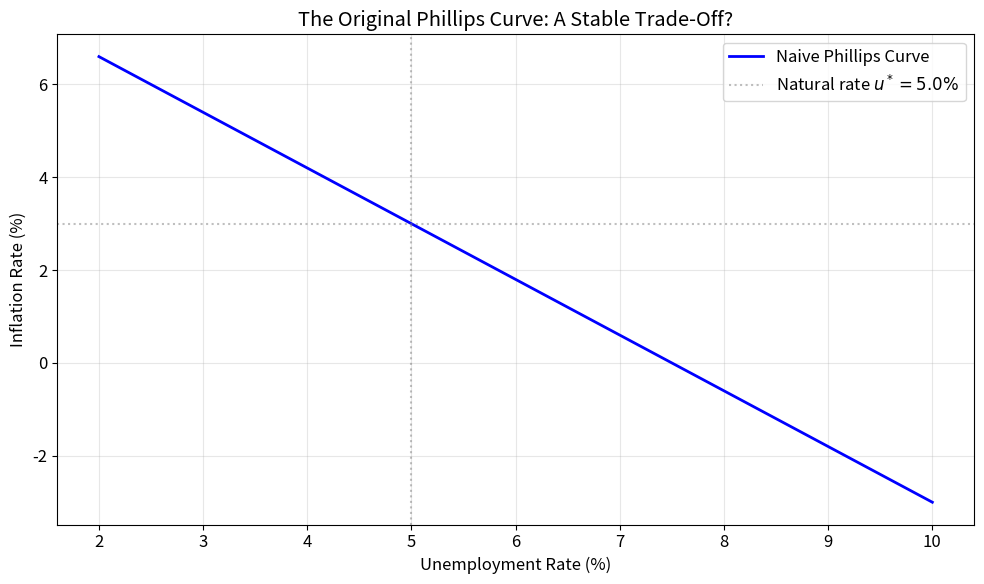
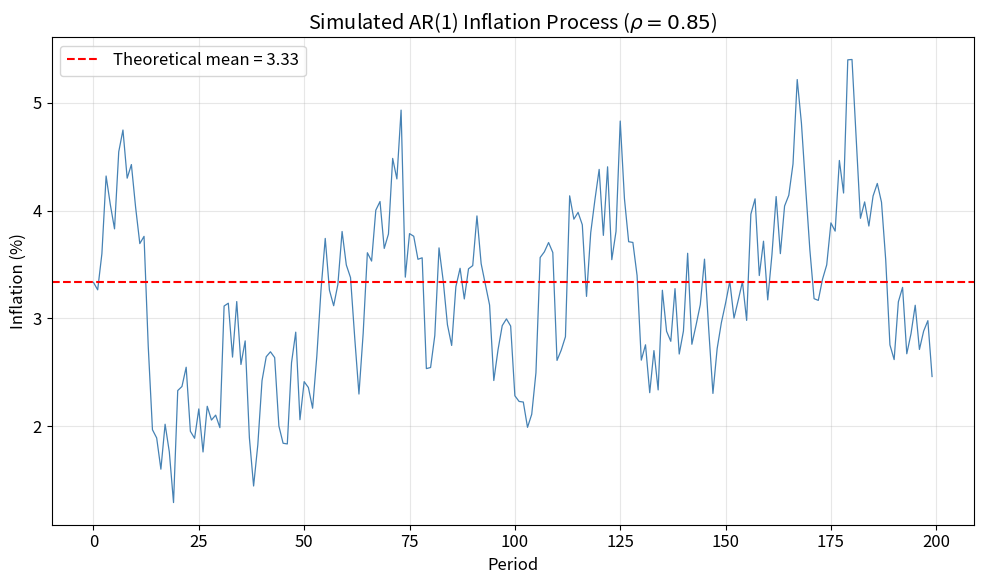
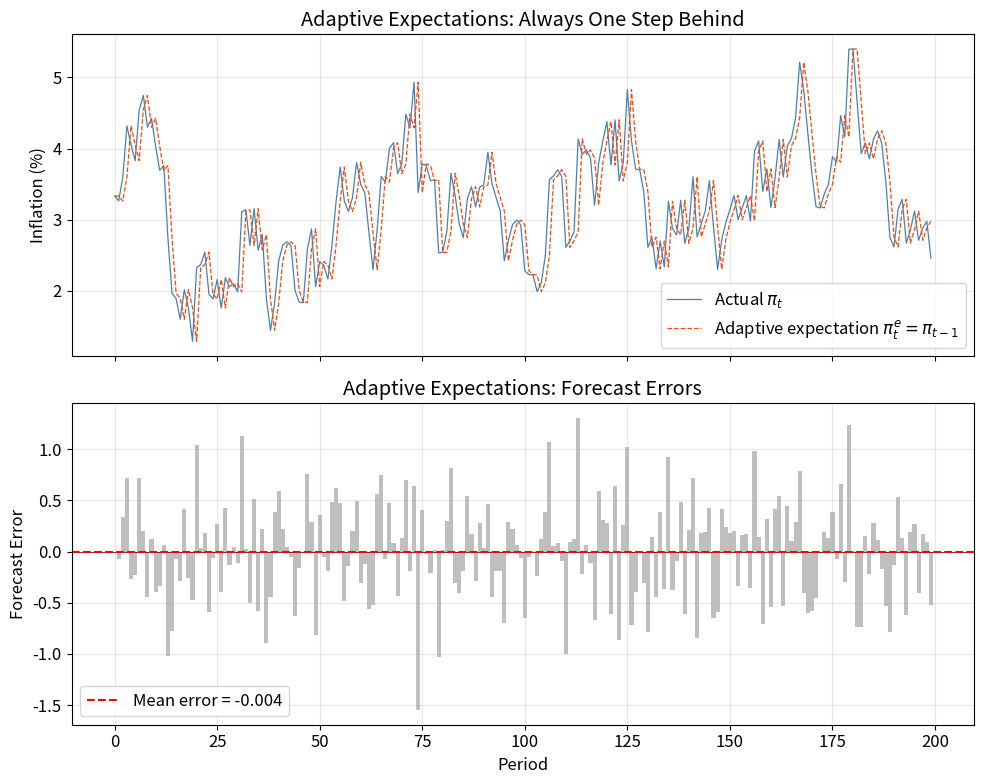
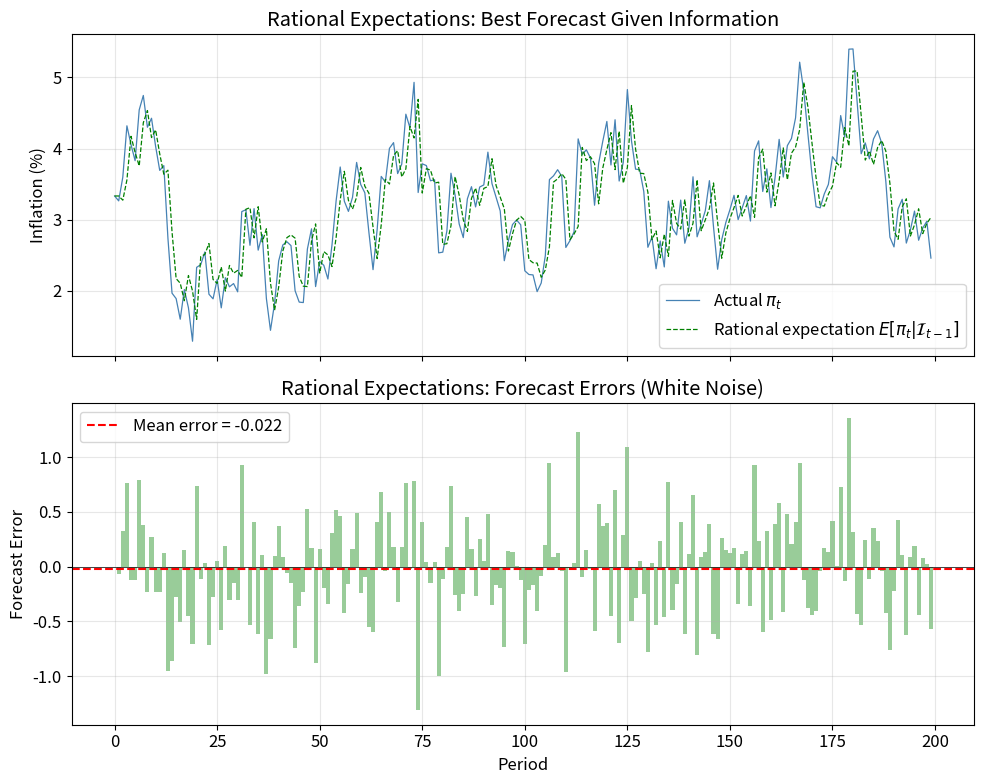
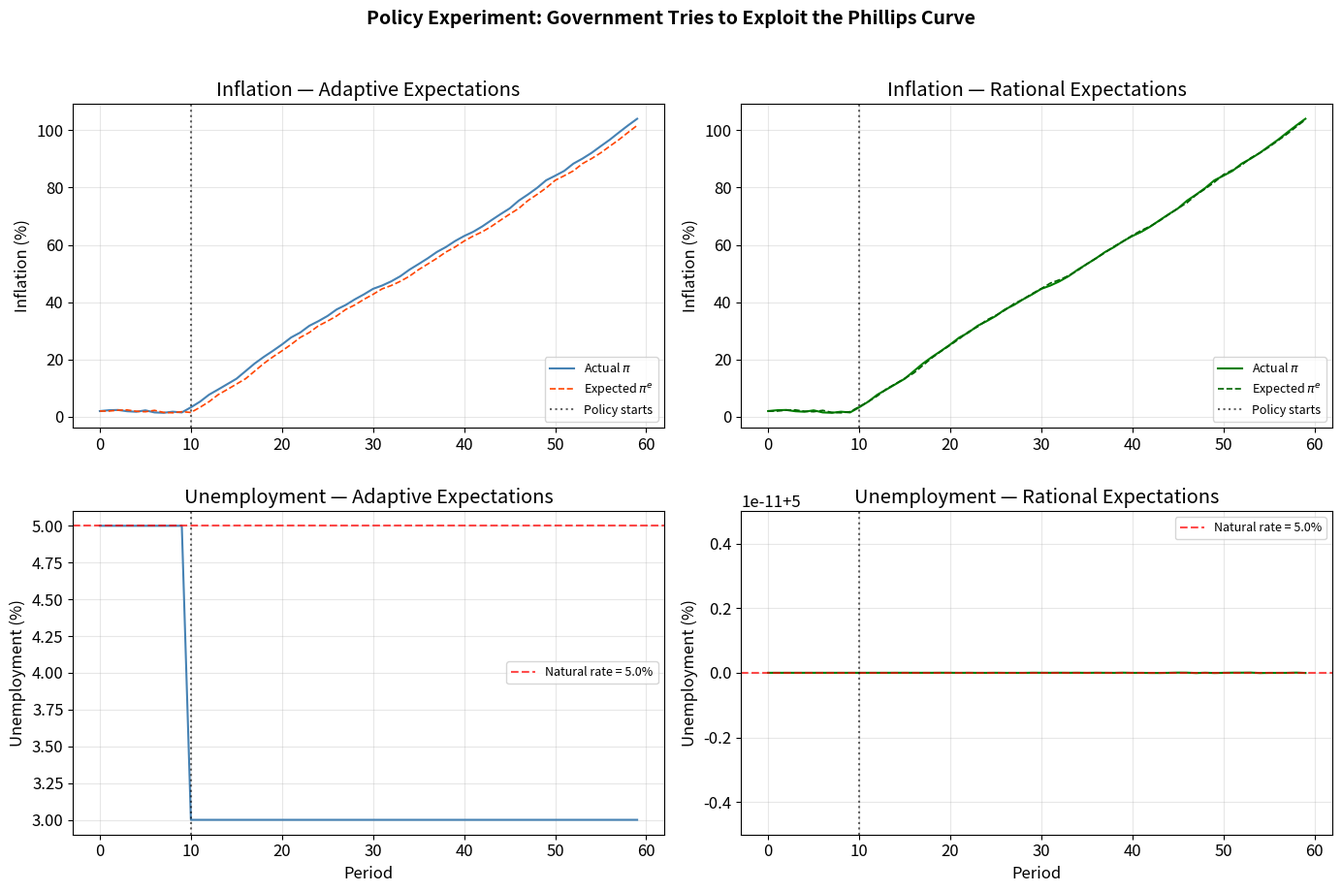
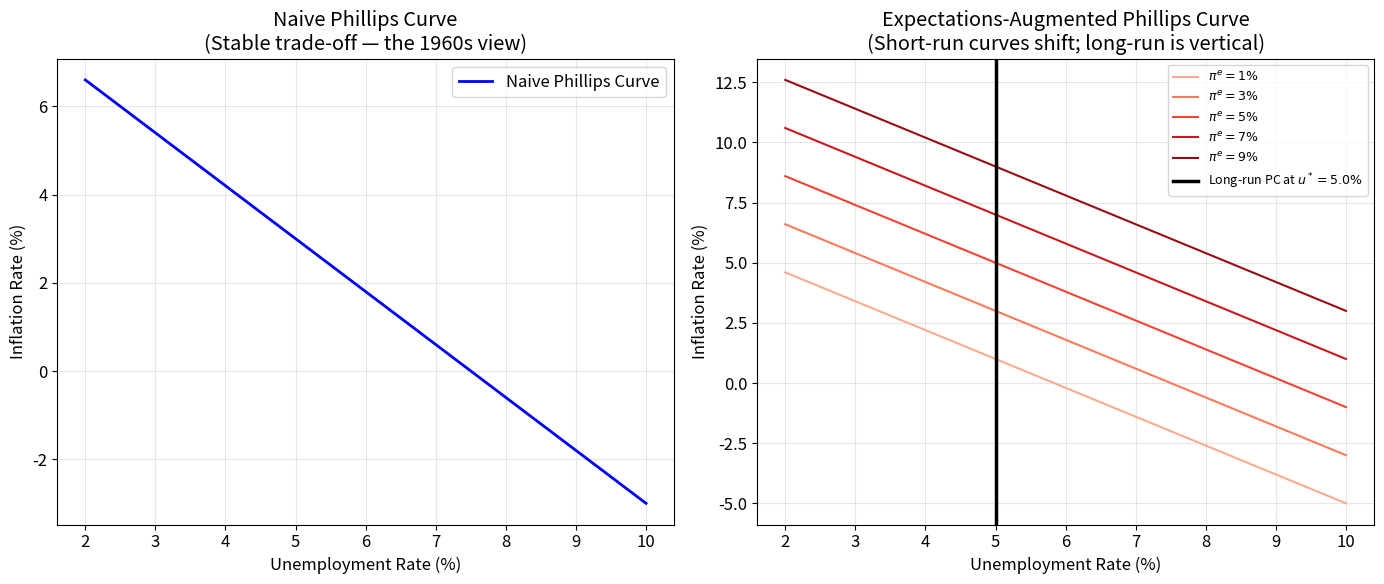
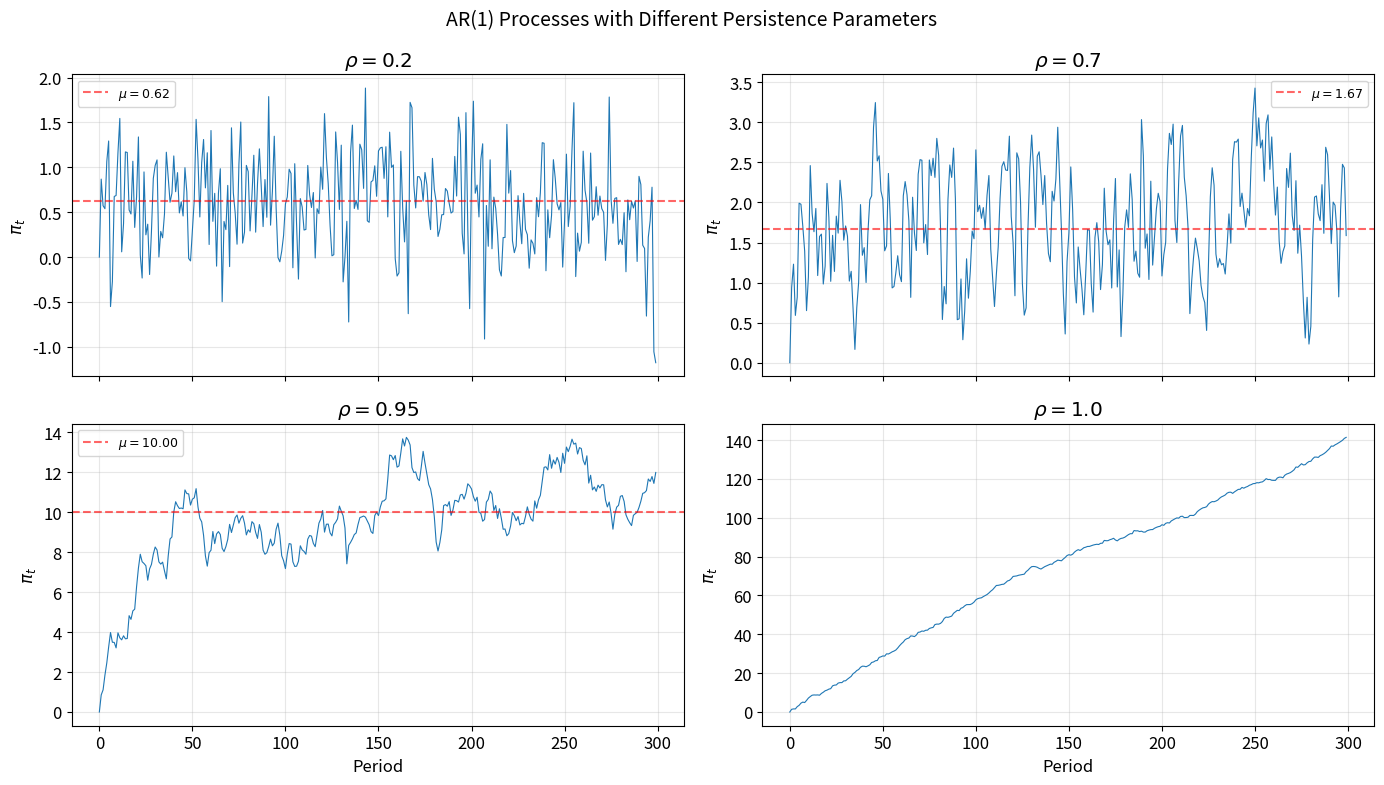
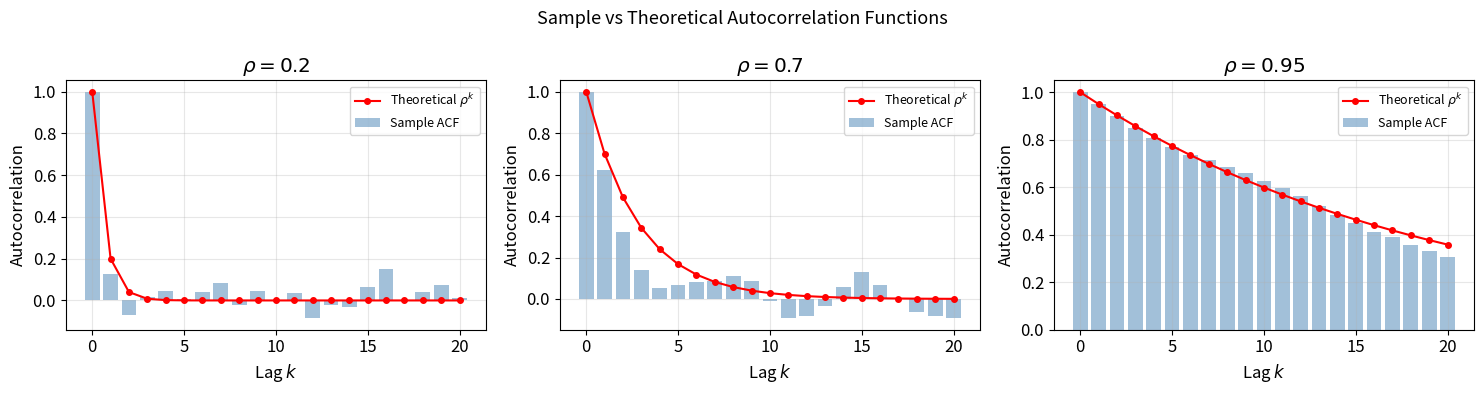
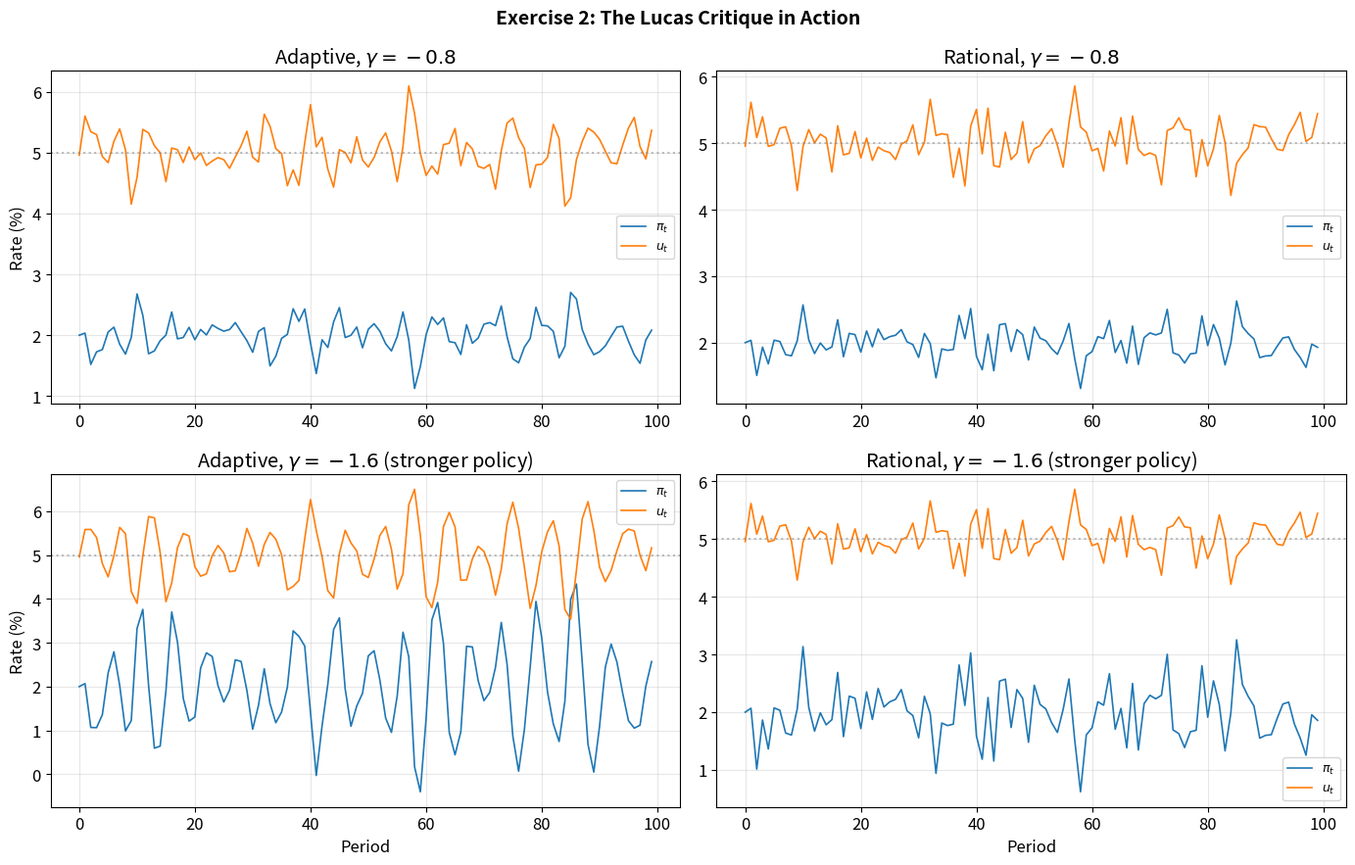
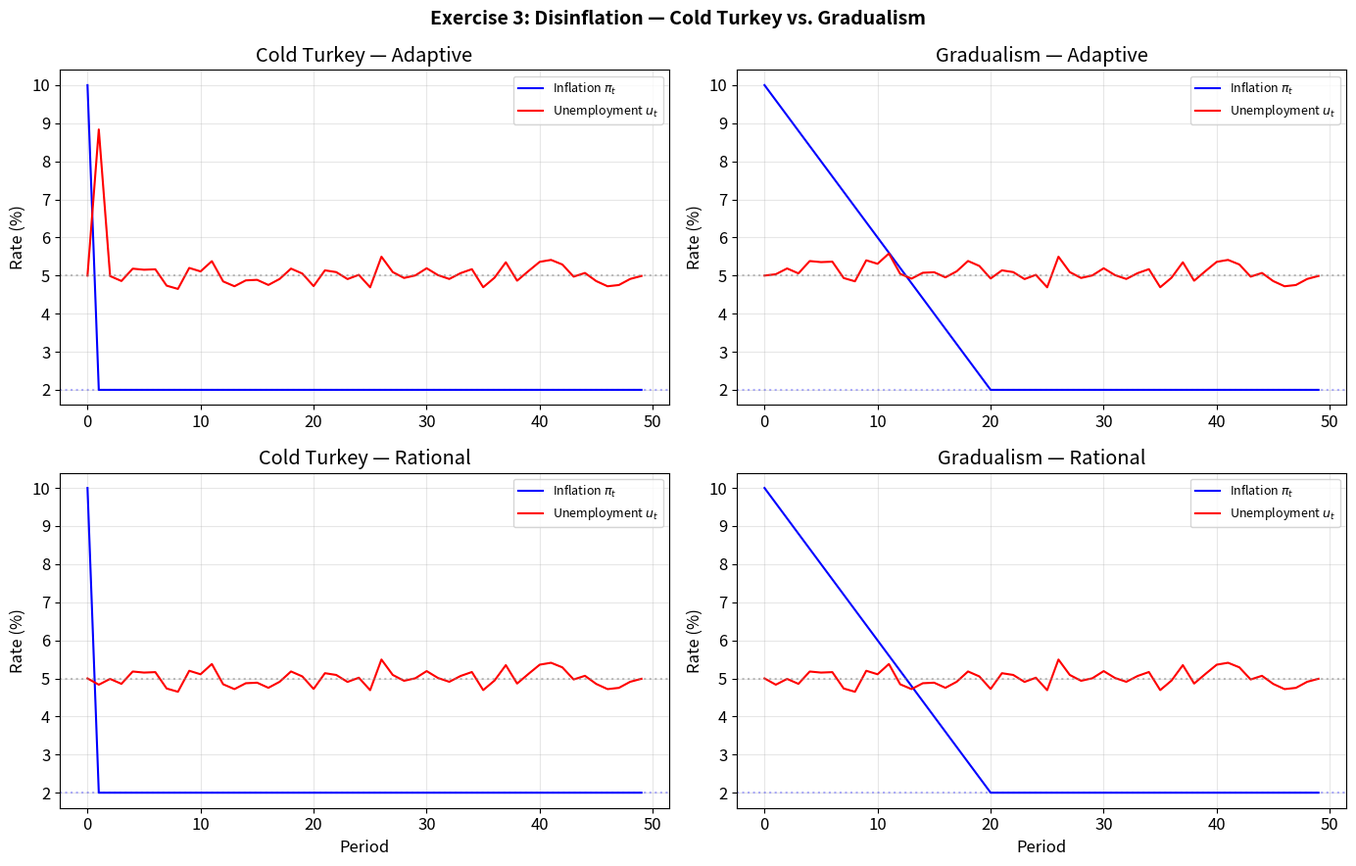
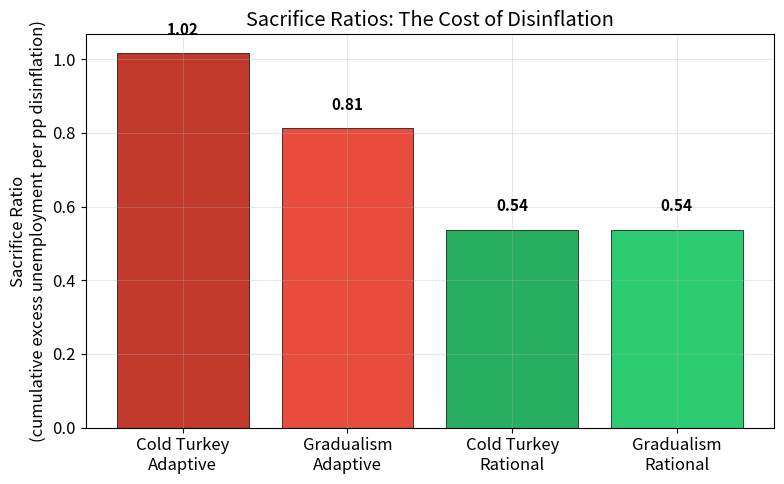

Write the Python code that produced these figures, in order.
import numpy as np
import matplotlib.pyplot as plt

# Reproducibility
np.random.seed(42)

# Plotting defaults
plt.rcParams.update({
    'figure.figsize': (10, 6),
    'axes.grid': True,
    'grid.alpha': 0.3,
    'font.size': 12
})

print("Setup complete.")

# --- The Original (Naive) Phillips Curve ---

u = np.linspace(2, 10, 200)       # unemployment rate (%)
u_star = 5.0                       # reference / natural rate
alpha = 3.0                        # baseline inflation at u = u*
beta = 1.2                         # slope

pi_naive = alpha - beta * (u - u_star)

fig, ax = plt.subplots()
ax.plot(u, pi_naive, 'b-', linewidth=2, label='Naive Phillips Curve')
ax.axhline(y=alpha, color='grey', linestyle=':', alpha=0.5)
ax.axvline(x=u_star, color='grey', linestyle=':', alpha=0.5,
           label=f'Natural rate $u^* = {u_star}\%$')
ax.set_xlabel('Unemployment Rate (%)')
ax.set_ylabel('Inflation Rate (%)')
ax.set_title('The Original Phillips Curve: A Stable Trade-Off?')
ax.legend()
plt.tight_layout()
plt.show()

# --- AR(1) Simulation ---

def simulate_ar1(a, rho, sigma, T, pi_0=None):
    """
    Simulate an AR(1) process: pi_t = a + rho * pi_{t-1} + eps_t.
    
    Parameters
    ----------
    a     : float  — intercept
    rho   : float  — persistence parameter
    sigma : float  — std dev of innovation
    T     : int    — number of periods
    pi_0  : float  — initial value (default: unconditional mean)
    
    Returns
    -------
    pi : ndarray of shape (T,)
    """
    if pi_0 is None:
        pi_0 = a / (1 - rho) if abs(rho) < 1 else 0.0
    pi = np.zeros(T)
    pi[0] = pi_0
    eps = np.random.normal(0, sigma, T)
    for t in range(1, T):
        pi[t] = a + rho * pi[t-1] + eps[t]
    return pi

# Parameters
T = 200
a = 0.5
rho = 0.85
sigma = 0.5

pi_ar1 = simulate_ar1(a, rho, sigma, T)

# Theoretical moments
mu_theory = a / (1 - rho)
var_theory = sigma**2 / (1 - rho**2)

print(f"AR(1) parameters: a = {a}, rho = {rho}, sigma = {sigma}")
print(f"Theoretical mean:     {mu_theory:.3f}")
print(f"Sample mean:          {pi_ar1.mean():.3f}")
print(f"Theoretical std dev:  {np.sqrt(var_theory):.3f}")
print(f"Sample std dev:       {pi_ar1.std():.3f}")

fig, ax = plt.subplots()
ax.plot(pi_ar1, 'steelblue', linewidth=0.9)
ax.axhline(y=mu_theory, color='red', linestyle='--', label=f'Theoretical mean = {mu_theory:.2f}')
ax.set_xlabel('Period')
ax.set_ylabel('Inflation (%)')
ax.set_title(f'Simulated AR(1) Inflation Process ($\\rho = {rho}$)')
ax.legend()
plt.tight_layout()
plt.show()

# --- Adaptive Expectations ---

# Use our AR(1) inflation series
pi_actual = pi_ar1.copy()

# Adaptive: expected inflation = last period's actual inflation
pi_e_adaptive = np.zeros(T)
pi_e_adaptive[0] = pi_actual[0]  # initial expectation
for t in range(1, T):
    pi_e_adaptive[t] = pi_actual[t - 1]

# Forecast errors under adaptive expectations
fe_adaptive = pi_actual - pi_e_adaptive

fig, axes = plt.subplots(2, 1, figsize=(10, 8), sharex=True)

# Panel 1: actual vs expected
axes[0].plot(pi_actual, 'steelblue', linewidth=0.9, label='Actual $\\pi_t$')
axes[0].plot(pi_e_adaptive, 'orangered', linewidth=0.9, linestyle='--',
             label='Adaptive expectation $\\pi^e_t = \\pi_{t-1}$')
axes[0].set_ylabel('Inflation (%)')
axes[0].set_title('Adaptive Expectations: Always One Step Behind')
axes[0].legend()

# Panel 2: forecast errors
axes[1].bar(range(T), fe_adaptive, color='grey', alpha=0.5, width=1.0)
axes[1].axhline(y=0, color='black', linewidth=0.5)
axes[1].axhline(y=fe_adaptive.mean(), color='red', linestyle='--',
                label=f'Mean error = {fe_adaptive.mean():.3f}')
axes[1].set_xlabel('Period')
axes[1].set_ylabel('Forecast Error')
axes[1].set_title('Adaptive Expectations: Forecast Errors')
axes[1].legend()

plt.tight_layout()
plt.show()

print(f"Mean forecast error (adaptive):  {fe_adaptive.mean():.4f}")
print(f"Std of forecast error (adaptive): {fe_adaptive.std():.4f}")

# --- Rational Expectations ---

# Rational: expected inflation = conditional expectation of AR(1)
pi_e_rational = np.zeros(T)
pi_e_rational[0] = mu_theory  # unconditional mean as initial
for t in range(1, T):
    pi_e_rational[t] = a + rho * pi_actual[t - 1]

# Forecast errors under rational expectations
fe_rational = pi_actual - pi_e_rational

fig, axes = plt.subplots(2, 1, figsize=(10, 8), sharex=True)

# Panel 1: actual vs expected
axes[0].plot(pi_actual, 'steelblue', linewidth=0.9, label='Actual $\\pi_t$')
axes[0].plot(pi_e_rational, 'green', linewidth=0.9, linestyle='--',
             label='Rational expectation $E[\\pi_t | \\mathcal{I}_{t-1}]$')
axes[0].set_ylabel('Inflation (%)')
axes[0].set_title('Rational Expectations: Best Forecast Given Information')
axes[0].legend()

# Panel 2: forecast errors
axes[1].bar(range(T), fe_rational, color='green', alpha=0.4, width=1.0)
axes[1].axhline(y=0, color='black', linewidth=0.5)
axes[1].axhline(y=fe_rational.mean(), color='red', linestyle='--',
                label=f'Mean error = {fe_rational.mean():.3f}')
axes[1].set_xlabel('Period')
axes[1].set_ylabel('Forecast Error')
axes[1].set_title('Rational Expectations: Forecast Errors (White Noise)')
axes[1].legend()

plt.tight_layout()
plt.show()

print(f"Mean forecast error (rational):  {fe_rational.mean():.4f}")
print(f"Std of forecast error (rational): {fe_rational.std():.4f}")

# Compare autocorrelation of forecast errors
from numpy import corrcoef
ac_adaptive = corrcoef(fe_adaptive[1:], fe_adaptive[:-1])[0, 1]
ac_rational = corrcoef(fe_rational[1:], fe_rational[:-1])[0, 1]
print(f"\nAutocorrelation of forecast errors:")
print(f"  Adaptive:  {ac_adaptive:.4f}  (serially correlated — inefficient!)")
print(f"  Rational:  {ac_rational:.4f}  (approximately zero — efficient)")

# --- Policy Experiment: Demand Stimulus ---

T_policy = 60             # periods
u_natural = 5.0           # natural rate of unemployment (%)
beta_pc = 1.0             # Phillips curve slope
sigma_pc = 0.3            # supply shock std dev
delta = 2.0               # policy-induced inflation boost (pp per period)
policy_start = 10         # policy begins at period 10

np.random.seed(123)
eps_supply = np.random.normal(0, sigma_pc, T_policy)

# ---- Adaptive Expectations ----
pi_adapt = np.zeros(T_policy)
pi_e_adapt = np.zeros(T_policy)
u_adapt = np.full(T_policy, u_natural)

pi_adapt[0] = 2.0   # initial steady-state inflation
pi_e_adapt[0] = 2.0

for t in range(1, T_policy):
    # Adaptive: expected = last period's actual
    pi_e_adapt[t] = pi_adapt[t - 1]
    
    # Policy: after policy_start, government injects extra inflation
    if t >= policy_start:
        pi_adapt[t] = pi_e_adapt[t] + delta + eps_supply[t]
    else:
        pi_adapt[t] = pi_e_adapt[t] + eps_supply[t]
    
    # Unemployment from Phillips curve: u = u* - (1/beta)(pi - pi^e - eps)
    u_adapt[t] = u_natural - (1 / beta_pc) * (pi_adapt[t] - pi_e_adapt[t] - eps_supply[t])

# ---- Rational Expectations ----
pi_ration = np.zeros(T_policy)
pi_e_ration = np.zeros(T_policy)
u_ration = np.full(T_policy, u_natural)

pi_ration[0] = 2.0
pi_e_ration[0] = 2.0

for t in range(1, T_policy):
    # Rational: agents know the policy rule
    if t >= policy_start:
        # Agents expect the government's extra inflation
        pi_e_ration[t] = pi_ration[t - 1] + delta
        pi_ration[t] = pi_e_ration[t] + eps_supply[t]
    else:
        pi_e_ration[t] = pi_ration[t - 1]
        pi_ration[t] = pi_e_ration[t] + eps_supply[t]
    
    # Unemployment: since pi = pi^e + eps, u = u* (no real effect!)
    u_ration[t] = u_natural - (1 / beta_pc) * (pi_ration[t] - pi_e_ration[t] - eps_supply[t])

# ---- Plot Results ----
fig, axes = plt.subplots(2, 2, figsize=(14, 9))

# Inflation: Adaptive
axes[0, 0].plot(pi_adapt, 'steelblue', linewidth=1.5, label='Actual $\\pi$')
axes[0, 0].plot(pi_e_adapt, 'orangered', linewidth=1.2, linestyle='--', label='Expected $\\pi^e$')
axes[0, 0].axvline(x=policy_start, color='black', linestyle=':', alpha=0.6, label='Policy starts')
axes[0, 0].set_title('Inflation — Adaptive Expectations')
axes[0, 0].set_ylabel('Inflation (%)')
axes[0, 0].legend(fontsize=9)

# Unemployment: Adaptive
axes[1, 0].plot(u_adapt, 'steelblue', linewidth=1.5)
axes[1, 0].axhline(y=u_natural, color='red', linestyle='--', alpha=0.7, label=f'Natural rate = {u_natural}%')
axes[1, 0].axvline(x=policy_start, color='black', linestyle=':', alpha=0.6)
axes[1, 0].set_title('Unemployment — Adaptive Expectations')
axes[1, 0].set_xlabel('Period')
axes[1, 0].set_ylabel('Unemployment (%)')
axes[1, 0].legend(fontsize=9)

# Inflation: Rational
axes[0, 1].plot(pi_ration, 'green', linewidth=1.5, label='Actual $\\pi$')
axes[0, 1].plot(pi_e_ration, 'darkgreen', linewidth=1.2, linestyle='--', label='Expected $\\pi^e$')
axes[0, 1].axvline(x=policy_start, color='black', linestyle=':', alpha=0.6, label='Policy starts')
axes[0, 1].set_title('Inflation — Rational Expectations')
axes[0, 1].set_ylabel('Inflation (%)')
axes[0, 1].legend(fontsize=9)

# Unemployment: Rational
axes[1, 1].plot(u_ration, 'green', linewidth=1.5)
axes[1, 1].axhline(y=u_natural, color='red', linestyle='--', alpha=0.7, label=f'Natural rate = {u_natural}%')
axes[1, 1].axvline(x=policy_start, color='black', linestyle=':', alpha=0.6)
axes[1, 1].set_title('Unemployment — Rational Expectations')
axes[1, 1].set_xlabel('Period')
axes[1, 1].set_ylabel('Unemployment (%)')
axes[1, 1].legend(fontsize=9)

fig.suptitle('Policy Experiment: Government Tries to Exploit the Phillips Curve',
             fontsize=14, fontweight='bold', y=1.02)
plt.tight_layout()
plt.show()

# --- Augmented vs Naive Phillips Curve ---

fig, axes = plt.subplots(1, 2, figsize=(14, 6))

# Left: Naive Phillips curve — the 1960s illusion
u_range = np.linspace(2, 10, 200)
pi_naive_curve = alpha - beta * (u_range - u_star)
axes[0].plot(u_range, pi_naive_curve, 'b-', linewidth=2, label='Naive Phillips Curve')
axes[0].set_xlabel('Unemployment Rate (%)')
axes[0].set_ylabel('Inflation Rate (%)')
axes[0].set_title('Naive Phillips Curve\n(Stable trade-off — the 1960s view)')
axes[0].legend()

# Right: Expectations-augmented — short-run curves shift with expectations
pi_e_levels = [1, 3, 5, 7, 9]  # different expected inflation levels
colors_aug = plt.cm.Reds(np.linspace(0.3, 0.9, len(pi_e_levels)))

for i, pe in enumerate(pi_e_levels):
    pi_aug = pe - beta * (u_range - u_star)
    axes[1].plot(u_range, pi_aug, color=colors_aug[i], linewidth=1.5,
                label=f'$\\pi^e = {pe}\\%$')

# Long-run vertical Phillips curve
axes[1].axvline(x=u_star, color='black', linewidth=2.5, linestyle='-',
               label=f'Long-run PC at $u^* = {u_star}\\%$')
axes[1].set_xlabel('Unemployment Rate (%)')
axes[1].set_ylabel('Inflation Rate (%)')
axes[1].set_title('Expectations-Augmented Phillips Curve\n(Short-run curves shift; long-run is vertical)')
axes[1].legend(fontsize=9, loc='upper right')

plt.tight_layout()
plt.show()

# ============================================================
# Exercise 1 — Starter Code
# ============================================================

# (a) Simulate and plot four AR(1) processes
T_ex1 = 300
a_ex1 = 0.5
sigma_ex1 = 0.5
rhos = [0.2, 0.7, 0.95, 1.0]

np.random.seed(2024)

fig, axes = plt.subplots(2, 2, figsize=(14, 8), sharex=True)
axes = axes.flatten()

series_dict = {}
for i, rho_i in enumerate(rhos):
    pi_i = simulate_ar1(a_ex1, rho_i, sigma_ex1, T_ex1, pi_0=0.0)
    series_dict[rho_i] = pi_i
    axes[i].plot(pi_i, linewidth=0.8)
    axes[i].set_title(f'$\\rho = {rho_i}$')
    axes[i].set_ylabel('$\\pi_t$')
    if rho_i < 1:
        mu_i = a_ex1 / (1 - rho_i)
        axes[i].axhline(y=mu_i, color='red', linestyle='--', alpha=0.6,
                       label=f'$\\mu = {mu_i:.2f}$')
        axes[i].legend(fontsize=9)
    if i >= 2:
        axes[i].set_xlabel('Period')

fig.suptitle('AR(1) Processes with Different Persistence Parameters', fontsize=14)
plt.tight_layout()
plt.show()

# (b) Theoretical vs sample moments for stationary processes
print("Moments for stationary AR(1) processes:")
print(f"{'rho':>6} | {'mu_theory':>10} | {'mu_sample':>10} | {'sd_theory':>10} | {'sd_sample':>10}")
print("-" * 60)
for rho_i in rhos:
    if abs(rho_i) < 1:
        mu_th = a_ex1 / (1 - rho_i)
        sd_th = sigma_ex1 / np.sqrt(1 - rho_i**2)
        mu_sa = series_dict[rho_i].mean()
        sd_sa = series_dict[rho_i].std()
        print(f"{rho_i:>6.2f} | {mu_th:>10.4f} | {mu_sa:>10.4f} | {sd_th:>10.4f} | {sd_sa:>10.4f}")

# (c) Sample vs theoretical autocorrelation
max_lag = 20
fig, axes = plt.subplots(1, 3, figsize=(15, 4))

for idx, rho_i in enumerate([0.2, 0.7, 0.95]):
    s = series_dict[rho_i]
    s_demeaned = s - s.mean()
    var_s = np.var(s)
    sample_acf = [np.mean(s_demeaned[k:] * s_demeaned[:-k]) / var_s if k > 0 else 1.0
                  for k in range(max_lag + 1)]
    theory_acf = [rho_i**k for k in range(max_lag + 1)]
    
    lags = range(max_lag + 1)
    axes[idx].bar(lags, sample_acf, alpha=0.5, label='Sample ACF', color='steelblue')
    axes[idx].plot(lags, theory_acf, 'ro-', markersize=4, label=f'Theoretical $\\rho^k$')
    axes[idx].set_title(f'$\\rho = {rho_i}$')
    axes[idx].set_xlabel('Lag $k$')
    axes[idx].set_ylabel('Autocorrelation')
    axes[idx].legend(fontsize=9)

plt.suptitle('Sample vs Theoretical Autocorrelation Functions', fontsize=13)
plt.tight_layout()
plt.show()

# ============================================================
# Exercise 2 — Starter Code
# ============================================================

T_ex2 = 100
u_star_ex2 = 5.0
pi_bar = 2.0
alpha_pc = 0.5
sigma_eta = 0.3

def simulate_lucas_critique(gamma, expectation_type='adaptive', T=100, seed=99):
    """
    Simulate the policy-rule + Phillips-curve system.
    
    Parameters
    ----------
    gamma            : float — policy response coefficient
    expectation_type : str   — 'adaptive' or 'rational'
    T                : int   — number of periods
    seed             : int   — random seed
    
    Returns
    -------
    pi, pi_e, u : ndarrays of shape (T,)
    """
    np.random.seed(seed)
    eta = np.random.normal(0, sigma_eta, T)
    
    pi = np.zeros(T)
    pi_e = np.zeros(T)
    u = np.full(T, u_star_ex2)
    
    pi[0] = pi_bar
    pi_e[0] = pi_bar
    u[0] = u_star_ex2 + eta[0]
    
    for t in range(1, T):
        # Policy rule: central bank sets inflation
        pi[t] = pi_bar + gamma * (u[t-1] - u_star_ex2)
        
        # Expectations
        if expectation_type == 'adaptive':
            pi_e[t] = pi[t - 1]
        elif expectation_type == 'rational':
            # Agents know the policy rule:
            pi_e[t] = pi_bar + gamma * (u[t-1] - u_star_ex2)
        
        # Phillips curve: unemployment
        u[t] = u_star_ex2 - alpha_pc * (pi[t] - pi_e[t]) + eta[t]
    
    return pi, pi_e, u

# (a) Adaptive expectations, gamma = -0.8
gamma_1 = -0.8
pi_a, pi_e_a, u_a = simulate_lucas_critique(gamma_1, 'adaptive')

# (b) Rational expectations, gamma = -0.8
pi_r, pi_e_r, u_r = simulate_lucas_critique(gamma_1, 'rational')

# (c) Changed policy: gamma = -1.6
gamma_2 = -1.6
pi_a2, pi_e_a2, u_a2 = simulate_lucas_critique(gamma_2, 'adaptive')
pi_r2, pi_e_r2, u_r2 = simulate_lucas_critique(gamma_2, 'rational')

# ---- Plot ----
fig, axes = plt.subplots(2, 2, figsize=(14, 9))

# (a) Adaptive, gamma = -0.8
axes[0, 0].plot(pi_a, label='$\\pi_t$', linewidth=1.2)
axes[0, 0].plot(u_a, label='$u_t$', linewidth=1.2)
axes[0, 0].axhline(y=u_star_ex2, color='grey', linestyle=':', alpha=0.5)
axes[0, 0].set_title(f'Adaptive, $\\gamma = {gamma_1}$')
axes[0, 0].legend(fontsize=9)
axes[0, 0].set_ylabel('Rate (%)')

# (b) Rational, gamma = -0.8
axes[0, 1].plot(pi_r, label='$\\pi_t$', linewidth=1.2)
axes[0, 1].plot(u_r, label='$u_t$', linewidth=1.2)
axes[0, 1].axhline(y=u_star_ex2, color='grey', linestyle=':', alpha=0.5)
axes[0, 1].set_title(f'Rational, $\\gamma = {gamma_1}$')
axes[0, 1].legend(fontsize=9)

# (c) Adaptive, gamma = -1.6
axes[1, 0].plot(pi_a2, label='$\\pi_t$', linewidth=1.2)
axes[1, 0].plot(u_a2, label='$u_t$', linewidth=1.2)
axes[1, 0].axhline(y=u_star_ex2, color='grey', linestyle=':', alpha=0.5)
axes[1, 0].set_title(f'Adaptive, $\\gamma = {gamma_2}$ (stronger policy)')
axes[1, 0].legend(fontsize=9)
axes[1, 0].set_ylabel('Rate (%)')
axes[1, 0].set_xlabel('Period')

# (c) Rational, gamma = -1.6
axes[1, 1].plot(pi_r2, label='$\\pi_t$', linewidth=1.2)
axes[1, 1].plot(u_r2, label='$u_t$', linewidth=1.2)
axes[1, 1].axhline(y=u_star_ex2, color='grey', linestyle=':', alpha=0.5)
axes[1, 1].set_title(f'Rational, $\\gamma = {gamma_2}$ (stronger policy)')
axes[1, 1].legend(fontsize=9)
axes[1, 1].set_xlabel('Period')

fig.suptitle('Exercise 2: The Lucas Critique in Action', fontsize=14, fontweight='bold')
plt.tight_layout()
plt.show()

# Summary statistics
print("\nUnemployment summary (std dev from natural rate):")
print(f"  Adaptive,  gamma={gamma_1}: u_mean={u_a.mean():.3f}, u_std={u_a.std():.3f}")
print(f"  Rational,  gamma={gamma_1}: u_mean={u_r.mean():.3f}, u_std={u_r.std():.3f}")
print(f"  Adaptive,  gamma={gamma_2}: u_mean={u_a2.mean():.3f}, u_std={u_a2.std():.3f}")
print(f"  Rational,  gamma={gamma_2}: u_mean={u_r2.mean():.3f}, u_std={u_r2.std():.3f}")

# ============================================================
# Exercise 3 — Starter Code
# ============================================================

T_ex3 = 50
u_star_ex3 = 5.0
alpha_pc_ex3 = 0.5
sigma_eta_ex3 = 0.2
pi_0_ex3 = 10.0         # initial high inflation
pi_target = 2.0          # target inflation
T_gradual = 20            # periods for gradual reduction

np.random.seed(777)
eta_ex3 = np.random.normal(0, sigma_eta_ex3, T_ex3)

def disinflation_path(strategy, T):
    """Generate the central bank's chosen inflation path."""
    pi_cb = np.zeros(T)
    pi_cb[0] = pi_0_ex3
    for t in range(1, T):
        if strategy == 'cold_turkey':
            pi_cb[t] = pi_target
        elif strategy == 'gradual':
            pi_cb[t] = max(pi_target, pi_0_ex3 - (pi_0_ex3 - pi_target) * t / T_gradual)
    return pi_cb

def simulate_disinflation(strategy, exp_type, T, eta):
    """
    Simulate disinflation under a given strategy and expectation type.
    
    Returns: pi (actual CB path), pi_e (expected), u (unemployment)
    """
    pi = disinflation_path(strategy, T)
    pi_e = np.zeros(T)
    u = np.full(T, u_star_ex3)
    
    pi_e[0] = pi_0_ex3
    
    for t in range(1, T):
        if exp_type == 'adaptive':
            pi_e[t] = pi[t - 1]   # backward-looking
        elif exp_type == 'rational':
            pi_e[t] = pi[t]       # agents know and believe the CB's plan
        
        # Phillips curve: high pi^e relative to pi -> high unemployment
        u[t] = u_star_ex3 + alpha_pc_ex3 * (pi_e[t] - pi[t]) + eta[t]
    
    return pi, pi_e, u

# (a) Adaptive expectations
pi_ct_a, pie_ct_a, u_ct_a = simulate_disinflation('cold_turkey', 'adaptive', T_ex3, eta_ex3)
pi_gr_a, pie_gr_a, u_gr_a = simulate_disinflation('gradual', 'adaptive', T_ex3, eta_ex3)

# (b) Rational expectations
pi_ct_r, pie_ct_r, u_ct_r = simulate_disinflation('cold_turkey', 'rational', T_ex3, eta_ex3)
pi_gr_r, pie_gr_r, u_gr_r = simulate_disinflation('gradual', 'rational', T_ex3, eta_ex3)

# ---- Plot: 2x2 grid ----
fig, axes = plt.subplots(2, 2, figsize=(14, 9))

scenarios = [
    (pi_ct_a, u_ct_a, 'Cold Turkey — Adaptive', axes[0, 0]),
    (pi_gr_a, u_gr_a, 'Gradualism — Adaptive', axes[0, 1]),
    (pi_ct_r, u_ct_r, 'Cold Turkey — Rational', axes[1, 0]),
    (pi_gr_r, u_gr_r, 'Gradualism — Rational', axes[1, 1]),
]

for pi_s, u_s, title, ax in scenarios:
    ax.plot(pi_s, 'b-', linewidth=1.5, label='Inflation $\\pi_t$')
    ax.plot(u_s, 'r-', linewidth=1.5, label='Unemployment $u_t$')
    ax.axhline(y=u_star_ex3, color='grey', linestyle=':', alpha=0.5)
    ax.axhline(y=pi_target, color='blue', linestyle=':', alpha=0.3)
    ax.set_title(title)
    ax.set_ylabel('Rate (%)')
    ax.legend(fontsize=9)

axes[1, 0].set_xlabel('Period')
axes[1, 1].set_xlabel('Period')
fig.suptitle('Exercise 3: Disinflation — Cold Turkey vs. Gradualism',
             fontsize=14, fontweight='bold')
plt.tight_layout()
plt.show()

# (c) Sacrifice ratios
def sacrifice_ratio(u, pi_start, pi_end, u_star):
    """Cumulative excess unemployment per pp of disinflation."""
    cum_excess_u = np.sum(np.maximum(u - u_star, 0))
    disinflation = pi_start - pi_end
    return cum_excess_u / disinflation if disinflation > 0 else 0.0

sr_ct_a = sacrifice_ratio(u_ct_a, pi_0_ex3, pi_target, u_star_ex3)
sr_gr_a = sacrifice_ratio(u_gr_a, pi_0_ex3, pi_target, u_star_ex3)
sr_ct_r = sacrifice_ratio(u_ct_r, pi_0_ex3, pi_target, u_star_ex3)
sr_gr_r = sacrifice_ratio(u_gr_r, pi_0_ex3, pi_target, u_star_ex3)

labels = ['Cold Turkey\nAdaptive', 'Gradualism\nAdaptive',
          'Cold Turkey\nRational', 'Gradualism\nRational']
ratios = [sr_ct_a, sr_gr_a, sr_ct_r, sr_gr_r]
colors_bar = ['#c0392b', '#e74c3c', '#27ae60', '#2ecc71']

fig, ax = plt.subplots(figsize=(8, 5))
bars = ax.bar(labels, ratios, color=colors_bar, edgecolor='black', linewidth=0.5)
ax.set_ylabel('Sacrifice Ratio\n(cumulative excess unemployment per pp disinflation)')
ax.set_title('Sacrifice Ratios: The Cost of Disinflation')
for bar, val in zip(bars, ratios):
    ax.text(bar.get_x() + bar.get_width()/2, bar.get_height() + 0.05,
            f'{val:.2f}', ha='center', fontsize=11, fontweight='bold')
plt.tight_layout()
plt.show()

print("Sacrifice Ratios:")
for l, r in zip(labels, ratios):
    print(f"  {l.replace(chr(10), ', ')}: {r:.3f}")
